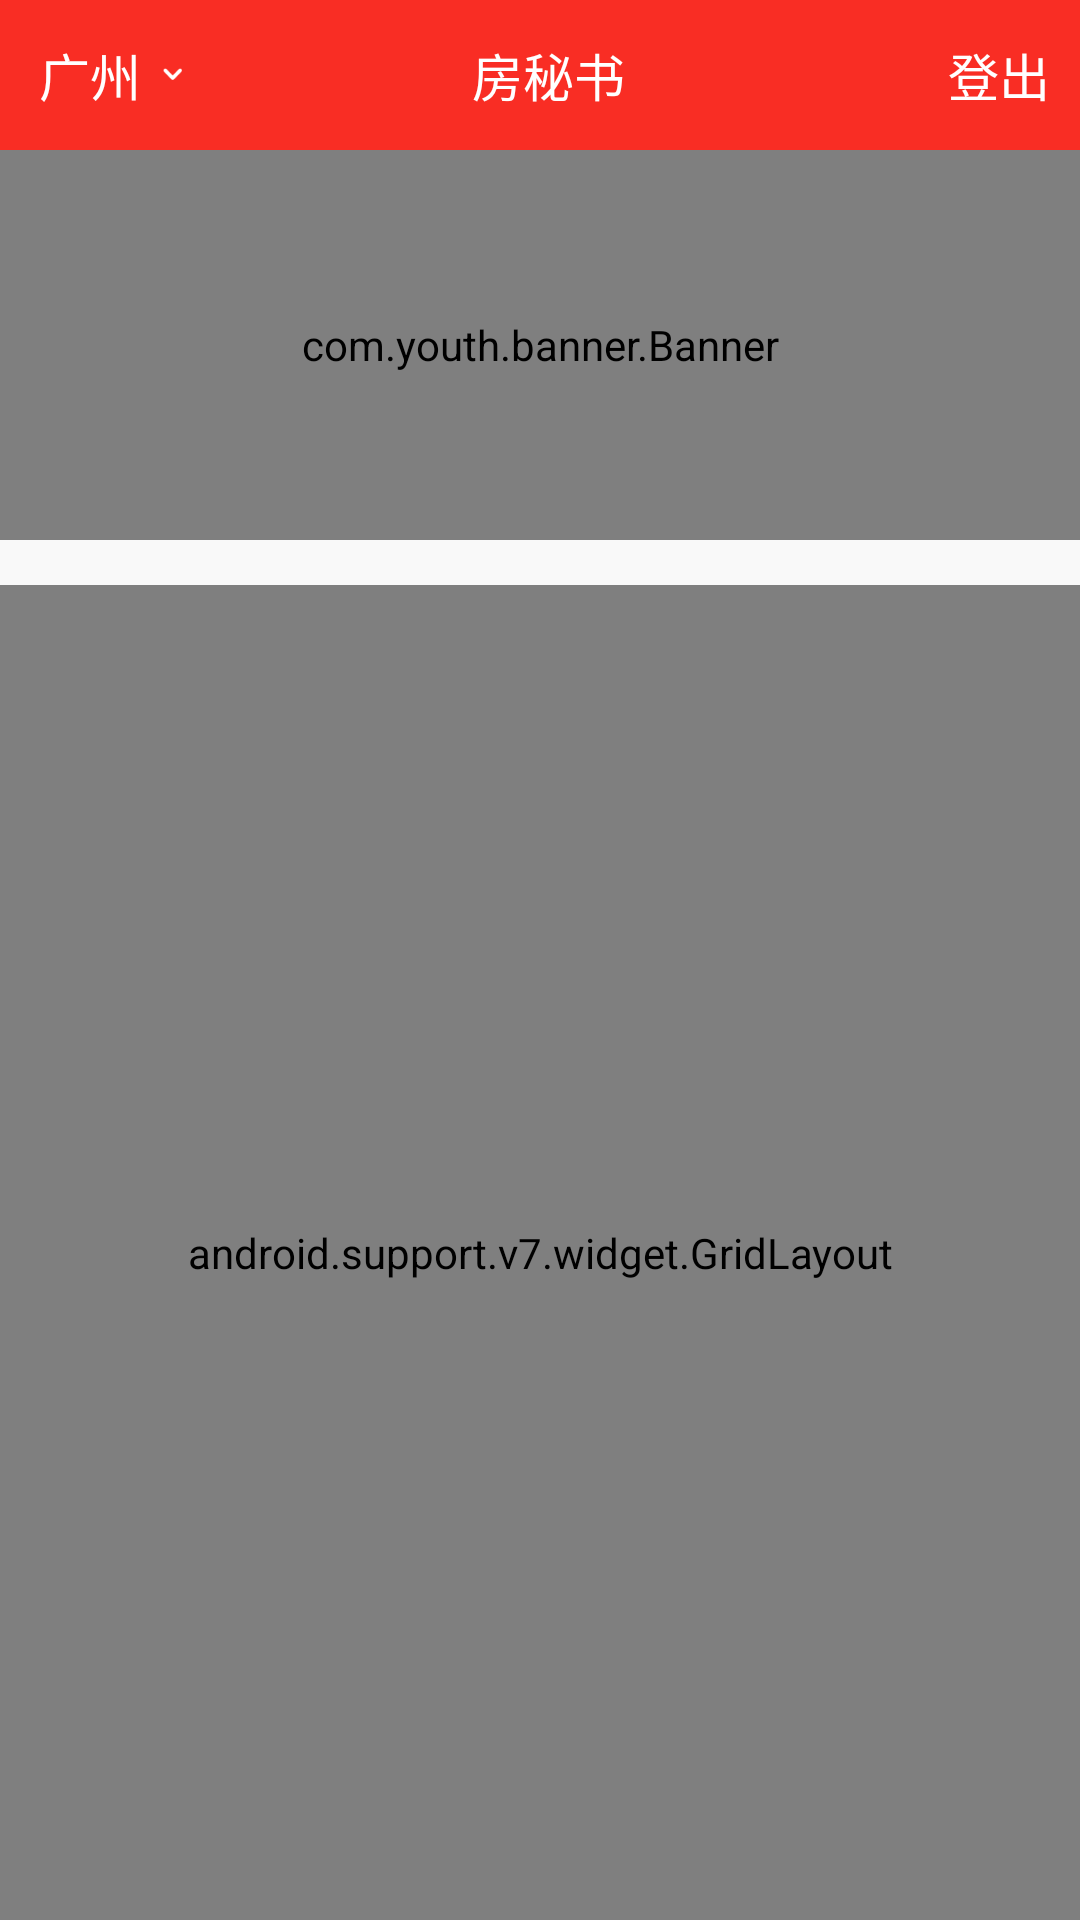

Here is an Android app screen rendered from its layout file. Give the layout XML and the strings, colors and styles it references.
<!-- AndroidManifest.xml: application theme AppTheme -->
<!-- res/layout/activity_main.xml -->
<?xml version="1.0" encoding="utf-8"?>
<LinearLayout
    xmlns:android="http://schemas.android.com/apk/res/android"
    xmlns:app="http://schemas.android.com/apk/res-auto"
    android:layout_width="match_parent"
    android:layout_height="match_parent"
    android:paddingBottom="@dimen/activity_vertical_margin"
    android:paddingLeft="@dimen/activity_horizontal_margin"
    android:paddingRight="@dimen/activity_horizontal_margin"
    android:paddingTop="@dimen/activity_vertical_margin"
    android:padding="0dp"
    android:orientation="vertical"
    android:background="#f9f9f9">

    <RelativeLayout
        android:layout_width="match_parent"
        android:layout_height="50dp"
        android:layout_alignParentTop="true"
        android:layout_centerHorizontal="true"
        android:layout_marginTop="0dp"
        android:layout_marginLeft="0dp"
        android:layout_marginRight="0dp"
        android:background="@color/navigationBar"
        android:id="@+id/relativeLayout">

        <LinearLayout
            android:orientation="horizontal"
            android:layout_width="wrap_content"
            android:layout_height="wrap_content"
            android:layout_centerInParent="true"
            android:gravity="center_vertical">

            <TextView
                android:layout_width="wrap_content"
                android:layout_height="wrap_content"
                android:textAppearance="?android:attr/textAppearanceSmall"
                android:text="房秘书"
                android:textSize="17dp"
                android:textColor="#fff"
                android:layout_marginLeft="6dp" />
        </LinearLayout>

        <TextView
            android:layout_width="wrap_content"
            android:layout_height="match_parent"
            android:textAppearance="?android:attr/textAppearanceSmall"
            android:text="登出"
            android:id="@+id/logoutBtn"
            android:layout_alignParentRight="true"
            android:layout_centerVertical="true"
            android:layout_marginRight="10dp"
            android:textColor="#fff"
            android:textSize="17dp"
            android:gravity="center" />

        <LinearLayout
            android:id="@+id/btn_sel_location"
            android:layout_marginLeft="13dp"
            android:layout_centerVertical="true"
            android:gravity="center"
            android:layout_width="wrap_content"
            android:layout_height="wrap_content">
            <TextView
                android:id="@+id/text_currentLocation"
                android:textSize="17dp"
                android:textColor="#FFFFFF"
                android:text="广州"
                android:layout_width="wrap_content"
                android:layout_height="wrap_content" />
            <ImageView
                android:src="@drawable/arrow_down_white"
                android:layout_marginLeft="7dp"
                android:layout_width="7dp"
                android:layout_height="4dp" />
        </LinearLayout>

    </RelativeLayout>

    <com.youth.banner.Banner
        android:id="@+id/banner"
        android:layout_width="match_parent"
        android:layout_height="130dp">

    </com.youth.banner.Banner>

    <android.support.v7.widget.GridLayout
        android:layout_marginTop="15dp"
        android:layout_width="match_parent"
        android:layout_height="match_parent"
        app:columnCount="3"
        >
        
        <LinearLayout
            android:id="@+id/btn_spjsq"
            app:layout_columnWeight="1"
            android:gravity="center"
            android:layout_width="0dp"
            android:layout_height="wrap_content"
            android:orientation="vertical"
            >
            <ImageView
                android:src="@drawable/icon_spjsq"
                android:layout_width="88dp"
                android:layout_height="88dp" />
            <TextView
                style="@style/mainTabText"
                android:text="商铺计税器"
                android:layout_width="wrap_content"
                android:layout_height="wrap_content" />
        </LinearLayout>
        <LinearLayout
            android:id="@+id/btn_zzjsq"
            app:layout_columnWeight="1"
            android:gravity="center"
            android:layout_width="0dp"
            android:layout_height="wrap_content"
            android:orientation="vertical"
            >
            <ImageView
                android:src="@drawable/icon_zzjsq"
                android:layout_width="88dp"
                android:layout_height="88dp" />
            <TextView
                style="@style/mainTabText"
                android:text="住宅计税器"
                android:layout_width="wrap_content"
                android:layout_height="wrap_content" />
        </LinearLayout>
        <LinearLayout
            android:id="@+id/btn_dkjsq"
            app:layout_columnWeight="1"
            android:gravity="center"
            android:layout_width="0dp"
            android:layout_height="wrap_content"
            android:orientation="vertical"
            >
            <ImageView
                android:src="@drawable/icon_dkjsq"
                android:layout_width="88dp"
                android:layout_height="88dp" />
            <TextView
                style="@style/mainTabText"
                android:text="贷款计算"
                android:layout_width="wrap_content"
                android:layout_height="wrap_content" />
        </LinearLayout>

        <LinearLayout
            android:layout_marginTop="21dp"

            android:id="@+id/btn_spgx"
            app:layout_columnWeight="1"
            android:gravity="center"
            android:layout_width="0dp"
            android:layout_height="wrap_content"
            android:orientation="vertical"
            >
            <ImageView
                android:src="@drawable/icon_spgx"
                android:layout_width="88dp"
                android:layout_height="88dp" />
            <TextView
                style="@style/mainTabText"
                android:text="笋盘共享"
                android:layout_width="wrap_content"
                android:layout_height="wrap_content" />
        </LinearLayout>
        <LinearLayout
            android:layout_marginTop="21dp"
            android:id="@+id/btn_clp"
            app:layout_columnWeight="1"
            android:gravity="center"
            android:layout_width="0dp"
            android:layout_height="wrap_content"
            android:orientation="vertical"
            >
            <ImageView
                android:src="@drawable/icon_clp"
                android:layout_width="88dp"
                android:layout_height="88dp" />
            <TextView
                style="@style/mainTabText"
                android:text="查楼盘"
                android:layout_width="wrap_content"
                android:layout_height="wrap_content" />
        </LinearLayout>
        <LinearLayout
            android:layout_marginTop="21dp"
            android:id="@+id/btn_lxwm"
            app:layout_columnWeight="1"
            android:gravity="center"
            android:layout_width="0dp"
            android:layout_height="wrap_content"
            android:orientation="vertical"
            >
            <ImageView
                android:src="@drawable/icon_lxwm"
                android:layout_width="88dp"
                android:layout_height="88dp" />
            <TextView
                style="@style/mainTabText"
                android:text="联系我们"
                android:layout_width="wrap_content"
                android:layout_height="wrap_content" />
        </LinearLayout>
    </android.support.v7.widget.GridLayout>



</LinearLayout>
<!-- resources referenced by this layout -->
<resources>
  <color name="navigationBar">#F92D24 </color>
  <!-- drawable arrow_down_white: png bitmap (drawable, 402 bytes) -->
  <!-- drawable icon_clp: png bitmap (drawable, 10475 bytes) -->
  <!-- drawable icon_dkjsq: png bitmap (drawable, 5417 bytes) -->
  <!-- drawable icon_lxwm: png bitmap (drawable, 13077 bytes) -->
  <!-- drawable icon_spgx: png bitmap (drawable, 10944 bytes) -->
  <!-- drawable icon_spjsq: png bitmap (drawable, 7191 bytes) -->
  <!-- drawable icon_zzjsq: png bitmap (drawable, 6373 bytes) -->
  <style name="mainTabText">
          <item name="android:textColor">#424242</item>
          <item name="android:textSize">15dp</item>
          <item name="android:gravity">center</item>
          <item name="android:layout_marginTop">11dp</item>
      </style>
  <style name="AppTheme" parent="Theme.AppCompat.Light.NoActionBar">
          
          <item name="colorPrimary">@color/colorPrimary</item>
          <item name="colorPrimaryDark">@color/colorPrimaryDark</item>
          <item name="colorAccent">@color/colorAccent</item>
      </style>
  <color name="colorPrimary">#F92D24 </color>
  <color name="colorPrimaryDark">#F92D24 </color>
  <color name="colorAccent">#F92D24 </color>
</resources>
